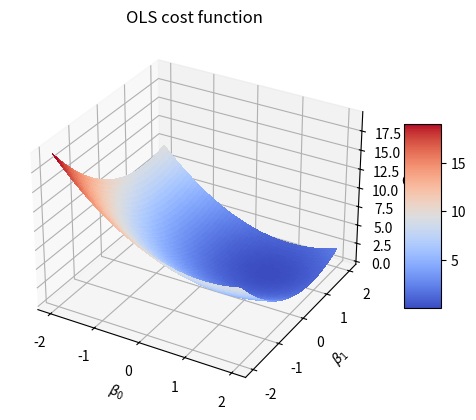

Reproduce this figure in Python. (Note: this script raises an exception after producing the figure.)
#%%
from abc import ABC, abstractmethod

import numpy as np


class ModelCost(ABC):
    """Blueprint for cost function implementations.
    Includes a gradient method."""

    @abstractmethod
    def __init__(self):
        """Initialize the cost function. If needed, specify parameters"""
        pass

    @abstractmethod
    def cost(self, X, w, y):
        """Evaluate the cost function.
        Parameters
        ----------
        X: np.ndarray
            Design matrix
        y: np.ndarray
            Target vector (column vector)
        w: np.ndarray
            Weight vector (column vector)
        
        Returns
        -------
        cost: float
            Value of the cost function
        """
        pass

    @abstractmethod
    def gradient(self, X, w, y):
        """Evaluate the gradient of the cost function.
        
        Parameters
        ----------
        X: np.ndarray
            Design matrix
        y: np.ndarray
            Target vector (column vector)
        w: np.ndarray
            Weight vector (column vector)
        
        Returns
        -------
        gradient: np.ndarray
            Gradient of the cost function"""
        pass

    @abstractmethod
    def predict(self, X, w):
        """Predict target values from input data.
        Parameters
        ----------
        X: np.ndarray
            Design matrix
        w: np.ndarray
            Weight vector (column vector)
        
        Returns
        -------
        y: np.ndarray
            Predicted target values
        """
        pass

    def preprocess(self, w, y=None):
        """Preprocess the weight and target vectors by convering
        them to column vectors if they are not already.

        Parameters
        ----------
        w: np.ndarray
            Weight vector (column vector)
        y: np.ndarray
            Target vector (column vector)
        
        Returns
        -------
        w: np.ndarray
            Preprocessed weight vector (column vector)
        y: np.ndarray
            Preprocessed target vector (column vector)
        """
        if y is not None:
            return w.reshape(-1, 1), y.reshape(-1, 1)
        else:
            return w.reshape(-1, 1)

    def n_params(self, X):
        """Get the number of parameters in the model.
        Parameters
        ----------
        X: np.ndarray
            Design matrix
        
        Returns
        -------
        n_params: int
            Number of parameters in the model
        """
        return X.shape[1]

class OLSCost(ModelCost):
    """Ordinary least squares cost function."""

    def __init__(self):
        pass

    def cost(self, X, w, y):
        """Evaluate the cost function."""
        w, y = self.preprocess(w, y)
        return np.mean((X @ w - y) ** 2)

    def gradient(self, X, w, y):
        """Evaluate the gradient of the cost function."""
        w, y = self.preprocess(w, y)
        return 2 / y.size * X.T @ (X @ w - y) 

    def predict(self, X, w):
        """Predict target values from input data."""
        w = self.preprocess(w)
        return X @ w

class RidgeCost(ModelCost):
    """Ridge regression cost function."""

    def __init__(self, regularization):
        self.regularization = regularization

    def cost(self, X, w, y):
        """Evaluate the cost function."""
        w, y = self.preprocess(w, y)
        return np.mean((X @ w - y) ** 2) + self.regularization * np.sum(w ** 2)

    def gradient(self, X, w, y):
        """Evaluate the gradient of the cost function."""
        w, y = self.preprocess(w, y)
        return 2 / y.size * X.T @ (X @ w - y) + 2 * self.regularization * w
    
    def predict(self, X, w):
        """Predict target values from input data."""
        w = self.preprocess(w)
        return X @ w


class LogisticCost(ModelCost):
    """Logistic regression cost function."""
    
    def __init__(self, regularization=0):
        """Initialize, set L2 regularization parameter."""
        self.regularization = regularization
    
    def cost(self, X, w, y):
        """Evaluate cross entropy cost."""
        w, y = self.preprocess(w, y)
        p = self.predict(X, w)
        eps = 1e-100
        return - np.sum(y * np.log(p + eps) + (1 - y) * np.log(1 - p + eps)) + self.regularization * np.sum(w[1:] ** 2)
    
    def gradient(self, X, w, y):
        """Evaluate the gradient of the cost function."""
        w, y = self.preprocess(w, y)
        p = self.predict(X, w)
        reg = 2 * self.regularization * w
        reg[0] = 0
        return - X.T @ (y - p) + reg
        
    def predict(self, X, w):
        """Compute the probability of a positive class."""
        w = self.preprocess(w)
        return 0.5 * (1 + np.tanh( 0.5 * X @ w))
    
    def predict_class(self, X, w):
        """Predict target values from input data."""
        w = self.preprocess(w)
        return (1 / (1 + np.exp(-X @ w)) > 0.5).astype(int)

def cost_ols_example():
    """Example of how to use the cost function wrapper."""
    import numpy as np
    import matplotlib.pyplot as plt
    from mpl_toolkits.mplot3d import Axes3D
    from matplotlib import cm
    from matplotlib.ticker import LinearLocator, FormatStrFormatter

    
    # Create some data
    X = np.random.normal(size=(100, 2))
    y = 1*X[:, 0] + 1 *X[:, 1] #+ np.random.normal(size=100)
    y = y.reshape(-1, 1)

    
    # Create a grid of beta values
    beta_0 = np.linspace(-2, 2, 100)
    beta_1 = np.linspace(-2, 2, 100)
    beta_0, beta_1 = np.meshgrid(beta_0, beta_1)

    # Initialize cost function wrapper
    model = OLSCost()

    
    # Compute the cost function for each beta value
    cost = np.zeros(beta_0.shape)
    for i in range(beta_0.shape[0]):
        for j in range(beta_0.shape[1]):
            beta = np.array([beta_0[i, j], beta_1[i, j]]).reshape(-1, 1)
            cost[i, j] = model.cost(X, beta, y)

    
    # Plot the cost function
    fig = plt.figure()
    ax = fig.add_subplot(111, projection="3d")
    surf = ax.plot_surface(
        beta_0, beta_1, cost, cmap=cm.coolwarm, linewidth=0, antialiased=False
    )
    ax.set_xlabel(r"$\beta_0$")
    ax.set_ylabel(r"$\beta_1$")
    ax.set_zlabel("Cost")
    ax.set_title("OLS cost function")
    fig.colorbar(surf, shrink=0.5, aspect=5)
    plt.show()

    
    # Plot the gradient
    model = OLSCost()
    beta = np.array([2, 1]).reshape(-1, 1)
    grad = model.gradient(X, beta, y)

    beta_0 = np.linspace(-2, 2, 20)
    beta_1 = np.linspace(-2, 2, 20)
    beta_0, beta_1 = np.meshgrid(beta_0, beta_1)

    # evaluate gradient at each point (beta0, beta1)
    grad_0 = np.zeros(beta_0.shape)
    grad_1 = np.zeros(beta_1.shape)
    for i in range(beta_0.shape[0]):
        for j in range(beta_0.shape[1]):
            beta = np.array([beta_0[i, j], beta_1[i, j]])
            grad = model.gradient(X, beta, y)
            grad_0[i, j] = grad[0]
            grad_1[i, j] = grad[1]


    plt.quiver(beta_0, beta_1, grad_0, grad_1)
    ax.set_xlabel(r"$\beta_0$")
    ax.set_ylabel(r"$\beta_1$")
    ax.set_zlabel("Gradient")
    ax.set_title("OLS gradient")
    plt.show()

def main():
    cost_ols_example()

if __name__ == "__main__":
    main()
